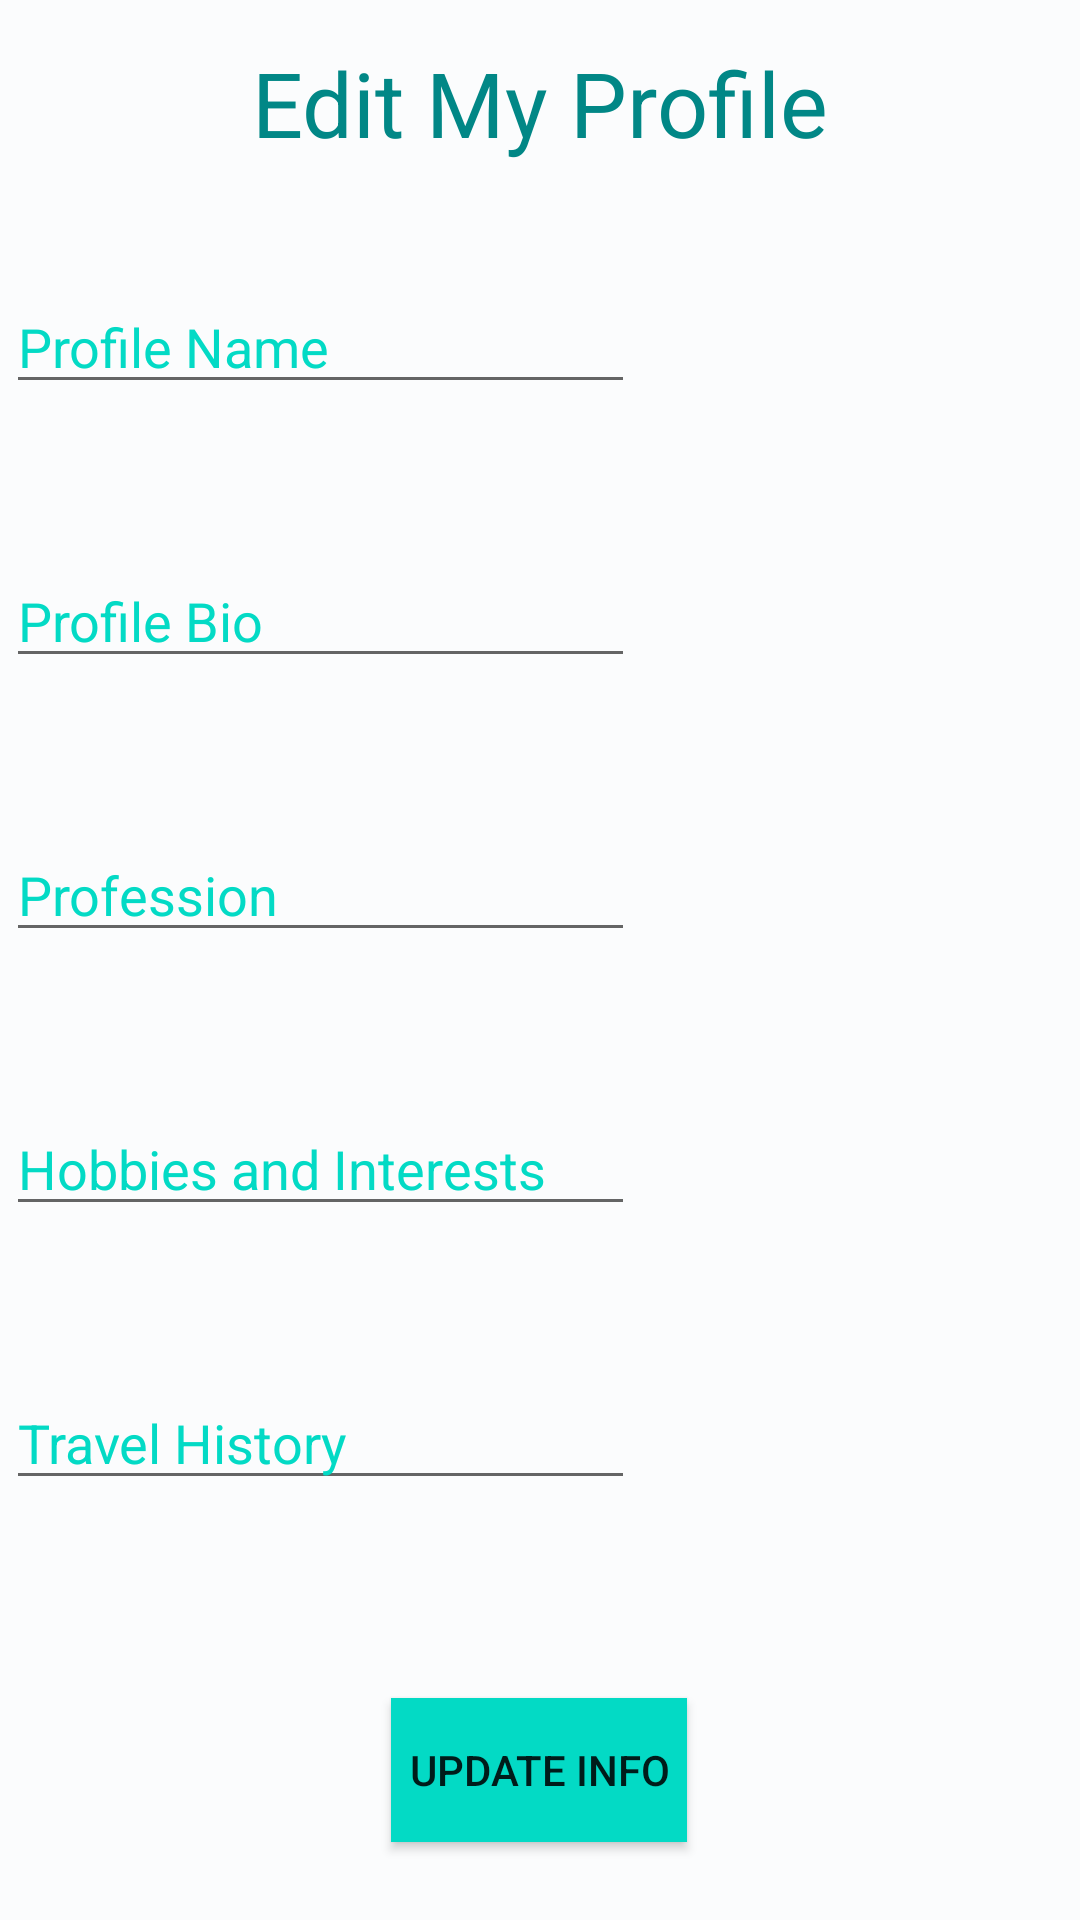

Here is an Android app screen rendered from its layout file. Give the layout XML and the strings, colors and styles it references.
<!-- AndroidManifest.xml: application theme Theme.BonVoyage -->
<!-- res/layout/fragment_my_profile.xml -->
<?xml version="1.0" encoding="utf-8"?>
<androidx.constraintlayout.widget.ConstraintLayout xmlns:android="http://schemas.android.com/apk/res/android"
    xmlns:app="http://schemas.android.com/apk/res-auto"
    xmlns:tools="http://schemas.android.com/tools"
    android:layout_width="match_parent"
    android:layout_height="match_parent"
    android:background="@color/light_blue"
    android:padding="6dp"
    tools:context=".MyProfile">


    <TextView
        android:id="@+id/textView2"
        android:layout_width="wrap_content"
        android:layout_height="wrap_content"
        android:layout_marginStart="8dp"
        android:layout_marginTop="8dp"
        android:layout_marginEnd="8dp"
        android:background="#0049A7B3"
        android:text="Edit My Profile"
        android:textColor="@color/teal_700"
        android:textColorHint="@color/light_blue"
        android:textSize="30sp"
        app:layout_constraintEnd_toEndOf="parent"
        app:layout_constraintStart_toStartOf="parent"
        app:layout_constraintTop_toTopOf="parent" />

    <EditText
        android:id="@+id/edtProfileName"
        android:layout_width="wrap_content"
        android:layout_height="wrap_content"
        android:layout_marginStart="27dp"
        android:layout_marginTop="39dp"
        android:layout_marginEnd="174dp"
        android:ems="10"
        android:hint="Profile Name"
        android:inputType="textPersonName"
        android:textColorHint="@color/teal_200"
        app:layout_constraintEnd_toEndOf="parent"
        app:layout_constraintStart_toStartOf="parent"
        app:layout_constraintTop_toBottomOf="@+id/textView2" />

    <EditText
        android:id="@+id/edtProfileBio"
        android:layout_width="wrap_content"
        android:layout_height="wrap_content"
        android:layout_marginStart="27dp"
        android:layout_marginTop="50dp"
        android:layout_marginEnd="174dp"
        android:ems="10"
        android:hint="Profile Bio"
        android:inputType="textPersonName"
        android:textColorHint="@color/teal_200"
        app:layout_constraintEnd_toEndOf="parent"
        app:layout_constraintStart_toStartOf="parent"
        app:layout_constraintTop_toBottomOf="@+id/edtProfileName" />

    <EditText
        android:id="@+id/edtProfileProfession"
        android:layout_width="wrap_content"
        android:layout_height="wrap_content"
        android:layout_marginStart="27dp"
        android:layout_marginTop="50dp"
        android:layout_marginEnd="174dp"
        android:ems="10"
        android:hint="Profession"
        android:inputType="textPersonName"
        android:textColorHint="@color/teal_200"
        app:layout_constraintEnd_toEndOf="parent"
        app:layout_constraintStart_toStartOf="parent"
        app:layout_constraintTop_toBottomOf="@+id/edtProfileBio" />

    <EditText
        android:id="@+id/edtProfileHobbies"
        android:layout_width="wrap_content"
        android:layout_height="wrap_content"
        android:layout_marginStart="27dp"
        android:layout_marginTop="50dp"
        android:layout_marginEnd="174dp"
        android:ems="10"
        android:hint="Hobbies and Interests"
        android:inputType="textPersonName"
        android:textColorHint="@color/teal_200"
        app:layout_constraintEnd_toEndOf="parent"
        app:layout_constraintStart_toStartOf="parent"
        app:layout_constraintTop_toBottomOf="@+id/edtProfileProfession" />

    <EditText
        android:id="@+id/edtProfileHistory"
        android:layout_width="wrap_content"
        android:layout_height="wrap_content"
        android:layout_marginStart="27dp"
        android:layout_marginTop="50dp"
        android:layout_marginEnd="174dp"
        android:ems="10"
        android:hint="Travel History"
        android:inputType="textPersonName"
        android:textColorHint="@color/teal_200"
        app:layout_constraintEnd_toEndOf="parent"
        app:layout_constraintStart_toStartOf="parent"
        app:layout_constraintTop_toBottomOf="@+id/edtProfileHobbies" />

    <Button
        android:id="@+id/btnUpdateInfo"
        android:layout_width="wrap_content"
        android:layout_height="wrap_content"
        android:layout_marginStart="161dp"
        android:layout_marginTop="66dp"
        android:layout_marginEnd="162dp"
        android:background="@color/teal_200"
        android:padding="6dp"
        android:text="Update Info"
        app:layout_constraintEnd_toEndOf="parent"
        app:layout_constraintStart_toStartOf="parent"
        app:layout_constraintTop_toBottomOf="@+id/edtProfileHistory" />

</androidx.constraintlayout.widget.ConstraintLayout>
<!-- resources referenced by this layout -->
<resources>
  <color name="light_blue">#FBFCFD</color>
      //bv
  <color name="teal_200">#FF03DAC5</color>
  <color name="teal_700">#FF018786</color>
  <style name="Theme.BonVoyage" parent="Theme.Design.Light.NoActionBar">
          <item name="android:background">#EFF4F4</item>
          
          <item name="colorPrimary">#E1ECF1</item>
          <item name="colorPrimaryVariant">#F79F90BF</item>
          <item name="colorOnPrimary">@color/white</item>
          
          <item name="colorSecondary">@color/teal_200</item>
          <item name="colorSecondaryVariant">@color/teal_200</item>
          <item name="colorOnSecondary">@color/black</item>
          
          <item name="android:statusBarColor" tools:targetApi="l">?attr/colorPrimaryVariant</item>
          
      </style>
  <color name="white">#FFFFFFFF</color>
  <color name="black">#FF000000</color>
</resources>
